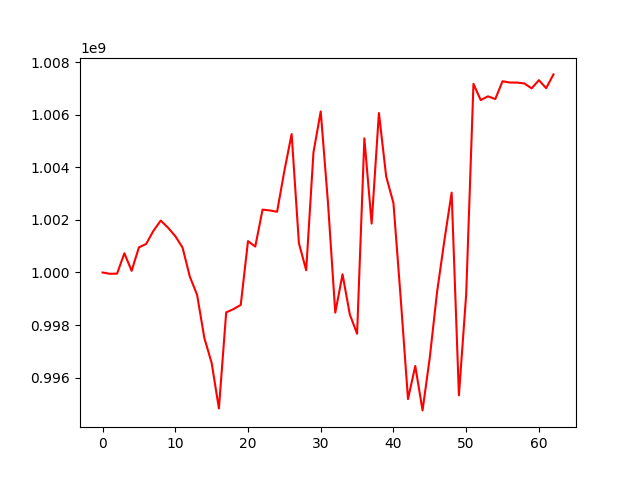

Data behind this chart, as committed beside it:
, 0
0, 1000000000
1, 999951161
2, 999956642
3, 1000732638
4, 1000061721
5, 1000954694
6, 1001087309
7, 1001586120
8, 1001974918
9, 1001705705
10, 1001382298
11, 1000948501
12, 999842145
13, 999150144
14, 997506808
15, 996563058
16, 994830267
17, 998482624
18, 998607705
19, 998766356
20, 1001193103
21, 1000985361
22, 1002391295
23, 1002359149
24, 1002310172
25, 1003864457
26, 1005264319
27, 1001114366
28, 1000085642
29, 1004564080
30, 1006125482
31, 1002642231
32, 998473831
33, 999932693
34, 998400447
35, 997671853
36, 1005101909
37, 1001858612
38, 1006065403
39, 1003651510
40, 1002637302
41, 999002860
42, 995186534
43, 996444825
44, 994755281
45, 996776117
46, 999264376
47, 1001214512
48, 1003036861
49, 995327218
50, 999166602
51, 1007174856
52, 1006555404
53, 1006700456
54, 1006596435
55, 1007273729
56, 1007223519
57, 1007223519
58, 1007189458
59, 1007002365
... 3 more rows
